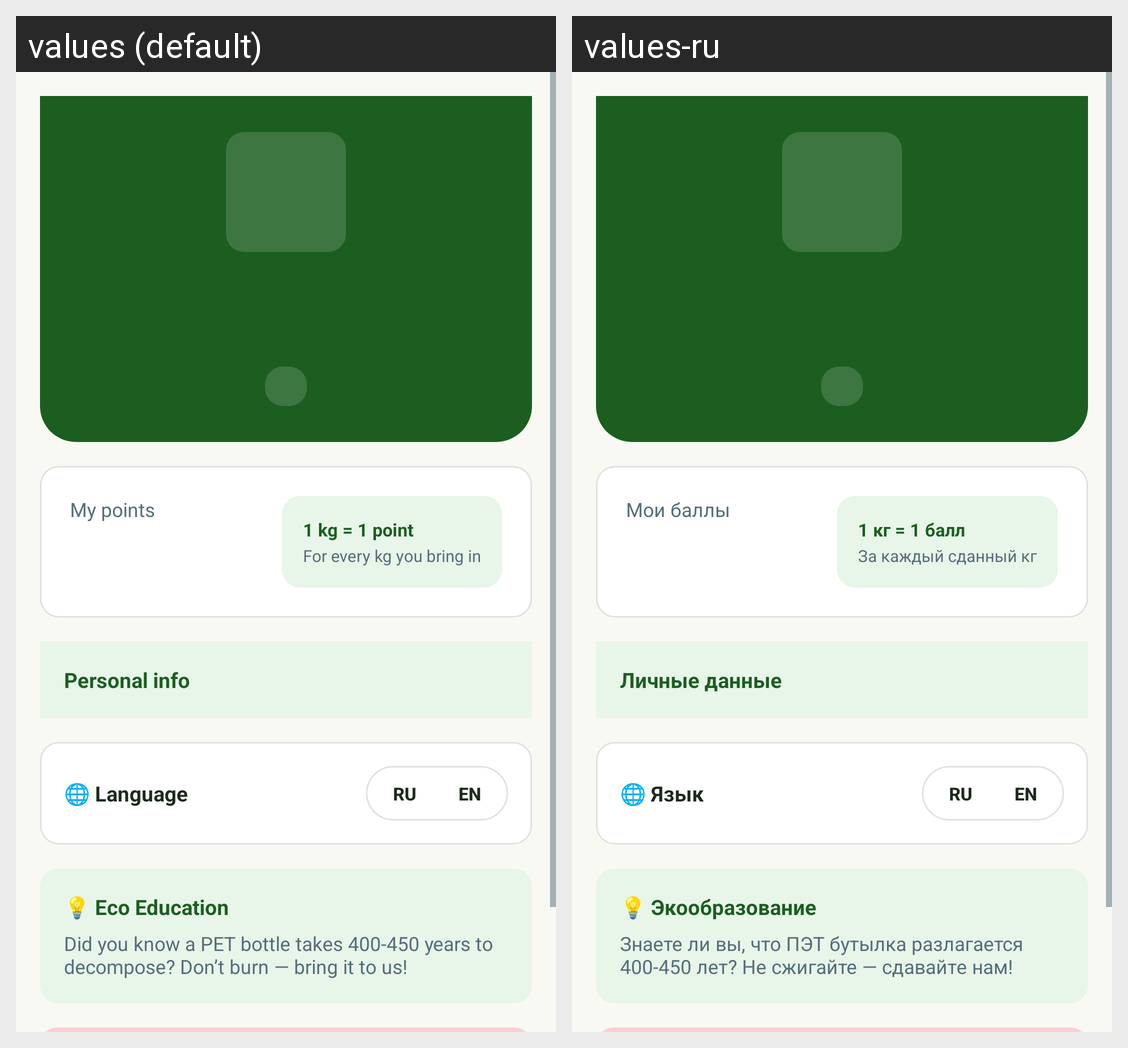

For this localized Android screen grid, give each drawn string resource with its value in every locale shown.
Android screen res/layout/fragment_profile.xml rendered under 2 locales, left to right: values (default), values-ru. Device: Nexus 5 (rendered at 1080×1920; each locale shown at half size, 540×960, under a caption strip naming it); theme Theme.EkoNaryn.
Strings drawn on this screen, with the default value and each locale's value (text and hints the layout hard-codes, and strings that could not be matched under every locale, appear in the picture but are not listed):

profile_my_points
  values: My points
  values-ru: Мои баллы

profile_point_formula
  values: 1 kg = 1 point
  values-ru: 1 кг = 1 балл

profile_point_sub
  values: For every kg you bring in
  values-ru: За каждый сданный кг

profile_personal_info
  values: Personal info
  values-ru: Личные данные

profile_language_title
  values: 🌐 Language
  values-ru: 🌐 Язык

profile_edu_title
  values: 💡 Eco Education
  values-ru: 💡 Экообразование

profile_edu_body
  values: Did you know a PET bottle takes 400-450 years to decompose? Don’t burn — bring it to us!
  values-ru: Знаете ли вы, что ПЭТ бутылка разлагается 400-450 лет? Не сжигайте — сдавайте нам!
